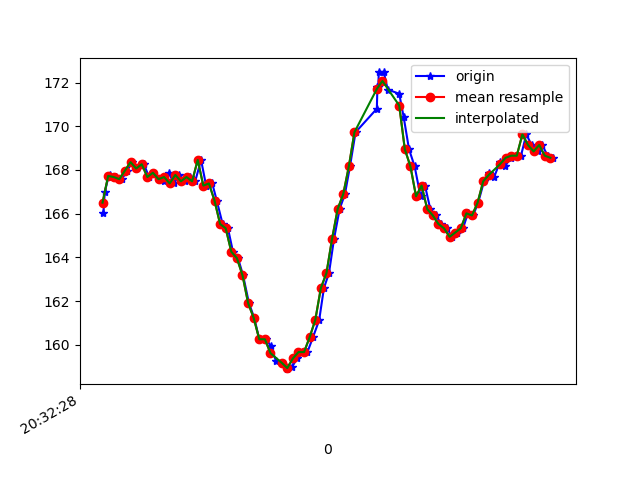

Source data for this figure (header and first rows):
1618777948983, 1473632866102649, 166.01562, -276.3672, -82.22656
1618777948988, 1473632885239506, 167, -275.0, -81.84
1618777949001, 1473632904498449, 167.7, -275.0, -81.45
1618777949008, 1473632923574264, 167.8, -275.3, -81.84
1618777949027, 1473632942619557, 167.7, -275.9, -82.03
1618777949049, 1473632961603808, 167.6, -276.3, -82.32
1618777949068, 1473632980710145, 168, -275.8, -81.64
1618777949086, 1473632999785960, 168.4, -276.2, -82.23
1618777949103, 1473633018800732, 168.1, -276, -82.23
1618777949128, 1473633038548016, 168.3, -275.9, -82.62
1618777949146, 1473633057135490, 167.7, -275.9, -81.25
1618777949161, 1473633076119741, 167.9, -275.9, -81.84
1618777949180, 1473633095165034, 167.6, -275.5, -82.32
1618777949200, 1473633114149285, 167.5, -275.8, -81.93
1618777949217, 1473633133194579, 167.9, -275.3, -82.32
1618777949235, 1473633152209351, 167.4, -274.3, -82.23
1618777949254, 1473633171315687, 167.8, -272.9, -82.23
1618777949275, 1473633190299938, 167.5, -269.9, -82.32
1618777949293, 1473633209375753, 167.7, -266.1, -81.64
1618777949311, 1473633228390526, 167.5, -262, -81.15
1618777949332, 1473633247557904, 168.5, -257.7, -80.47
1618777949350, 1473633266450592, 167.3, -253.5, -78.91
1618777949372, 1473633285465364, 167.4, -248.8, -76.46
1618777949388, 1473633304449615, 166.6, -244.6, -75.29
1618777949409, 1473633323525430, 165.5, -240.1, -72.17
1618777949428, 1473633342570723, 165.3, -235.4, -69.34
1618777949446, 1473633361616017, 164.3, -231.6, -65.23
1618777949464, 1473633380722353, 164, -228.4, -61.82
1618777949482, 1473633399767647, 163.2, -224.5, -57.32
1618777949503, 1473633418721377, 161.9, -221.6, -51.37
1618777949522, 1473633437858234, 161.2, -220.7, -47.75
1618777949540, 1473633456842485, 160.3, -219.1, -44.73
1618777949564, 1473633476620290, 160.3, -218.6, -41.8
1618777949581, 1473633495482456, 160, -218.3, -40.53
1618777949599, 1473633514680356, 159.3, -218.1, -38.38
1618777949621, 1473633533573043, 159.2, -217.8, -36.91
1618777949640, 1473633553259284, 158.9, -216.9, -34.28
1618777949657, 1473633571968843, 159, -217.5, -32.91
1618777949675, 1473633590983616, 159.4, -217, -32.23
1618777949695, 1473633609998388, 159.7, -217.2, -31.74
1618777949712, 1473633629043681, 159.7, -217.1, -32.91
1618777949732, 1473633648058454, 160.4, -217, -33.89
1618777949754, 1473633667103747, 161.1, -217, -34.47
1618777949771, 1473633686149041, 162.6, -216.9, -34.57
1618777949789, 1473633705255377, 163.3, -217.9, -36.43
1618777949807, 1473633724361713, 164.8, -218.1, -36.72
1618777949827, 1473633743345964, 166.2, -218.3, -38.87
1618777949846, 1473633762452301, 166.9, -218.3, -39.75
1618777949864, 1473633781406030, 168.2, -218.9, -40.43
1618777949884, 1473633800481845, 169.7, -218.8, -39.55
1618777949960, 1473633819527139, 170.8, -218.5, -40.53
1618777949962, 1473633838602954, 171.8, -219.1, -41.99
1618777949965, 1473633857648247, 171.8, -219.4, -42.97
1618777949967, 1473633876968233, 172.5, -220.1, -45.31
1618777949985, 1473633896288218, 172.5, -220.3, -45.02
1618777949999, 1473633915364033, 171.7, -221, -46.19
1618777950040, 1473633953485142, 171.5, -220.5, -46.68
1618777950056, 1473633972774660, 170.4, -220.6, -49.51
1618777950075, 1473633991819954, 168.9, -222, -51.17
1618777950095, 1473634011414631, 168.2, -222.9, -53.12
1618777950116, 1473634029941063, 166.8, -224.5, -55.76
... 25 more rows
